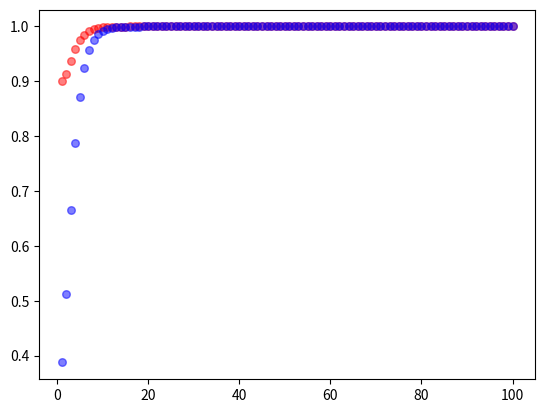

Python code for this plot:
import numpy as np
import matplotlib.pyplot as plt
import math
import random

zero = np.matrix([[1], [0]])
one = np.matrix([[0], [1]])
plus = np.matrix([[1/math.sqrt(2)], [1/math.sqrt(2)]])
minus = np.matrix([[1/math.sqrt(2)], [-1/math.sqrt(2)]])
HAD = 1/math.sqrt(2)*np.matrix([[1,1],[1,-1]])
SWAP = np.matrix([[1,0,0,0],[0,0,1,0],[0,1,0,0],[0,0,0,1]])
X = np.matrix([[0,1],[1,0]])

##helper functions
##==================
def outerP(ket):
    factor1 = ket
    factor2 = ket.getH()
    return factor1*factor2

def zeroMatrixArray(r, c):
    matList = []
    for i in range(r):
        matList.append([])
        for j in range(c):
            matList[i].append(0)
    return matList

def identityMatrix(N):
    returnMatrixArray = zeroMatrixArray(N, N)
    for i in range(N):
        returnMatrixArray[i][i] = 1
    returnMatrix = np.matrix(returnMatrixArray)
    return returnMatrix        

#kroenecker product of two matrices
def t2P(matrix1, matrix2):
    rows1 = matrix1.shape[0]
    cols1 = matrix1.shape[1]
    rows2 = matrix2.shape[0]
    cols2 = matrix2.shape[1]

    cols = cols1*cols2
    rows = rows1*rows2

    returnMatrixArray = zeroMatrixArray(rows, cols)
    
    for i in range(rows1):
        for j in range(cols1):
            for k in range(rows2):
                for l in range(cols2):
                    r = i*rows2+k
                    c = j*cols2+l
                    returnMatrixArray[r][c]=matrix1[i, j]*matrix2[k, l]

    returnMatrix = np.matrix(returnMatrixArray)
    return returnMatrix                

'''accepts argument in form of [matrix1, matrix2, ..., matrixN]
and gives tensor product of those states in that order'''
def tensorP(*args):
    if len(args)>2:
        product = t2P(args[0], args[1])
        i=1
        while(i<len(args)-1):
            product = t2P(product, args[i+1])
            i+=1
        return product
    elif len(args)>1: 
        product = t2P(args[0], args[1])
        return product
    else:
        return args[0]

def trace(matrix):
    Sum = 0
    for i in range(matrix.shape[0]):
        Sum+=matrix[i,i]
    return Sum

def norm(ket):
    dimension = ket.shape[0]
    norm2 = 0
    for i in range(dimension):
        norm2+=abs(ket[i,0])**2
    return math.sqrt(norm2)

'''accepts matrix and returns matrix of elements ranging from rows
r1 to r2 and columns c1 to c2. Row and column numbering starts at 0.
Useful for taking partial trace.  '''
def excise(matrix, r1, r2, c1, c2):
    returnMatrixArray = zeroMatrixArray(r2-r1+1, c2-c1+1)
    for i in range(r2-r1+1):
        for j in range(c2-c1+1):
            returnMatrixArray[i][j] = matrix[r1+i, c1+j]
    returnMatrix = np.matrix(returnMatrixArray)
    return returnMatrix

def partialTrace(tensor, dimension): 
    tRows = tensor.shape[0]
    tCols = tensor.shape[1]
    returnMatrixArray = []

    '''breaks up matrix into MxM blocks and takes trace of each
    of those blocks'''
    for i in range(dimension):
        returnMatrixArray.append([])
        for j in range(dimension):
            returnMatrixArray[i].append(trace(excise(tensor, int(i*tRows/dimension), int((i+1)*tRows/dimension-1), int(j*tCols/dimension), int((j+1)*tCols/dimension-1))))
    returnMatrix = np.matrix(returnMatrixArray)
    return returnMatrix

'''projects vector onto given basis. Because all the vectors
in basis are represented in the computational basis along with the
vector ket, the result should also be a matrix representing them in
the computational basis. This means projection returns the same matrix
if the states in basis can span the space in which ket is contained in
(projection would not return the same matrix if ket had say an extra component)
'''
def projection(ket, basis):
    dimension = ket.shape[0]
    returnKet = np.matrix(zeroMatrixArray(dimension, 1))
    for i in range(len(basis)):
        returnKet = returnKet + outerP(basis[i])*ket
    return returnKet


'''checks that two vectors are equal with an error tolerance epsilon'''
def ketApproxEqual(ket1, ket2, epsilon):
    result = True
    for i in range(ket1.shape[0]):
        if abs(ket1[i, 0] - ket2[i, 0])>epsilon:
            result = False
            
    return result

def innerP(ket1, ket2):
    return trace(ket1.T*ket2)

def maxMixedState(dim):
    return identityMatrix(dim)/dim

def genRandVector(dim): #dim is dimension
    elements = []
    norm2 = 0 #the norm that all the not yet assigned components must add up to after each iteration
    
    for i in range(dim):
        elements.append([0])
    for i in range(dim):
        if(i<(dim-1)):
            multiplier = random.uniform(0,1) 
            elementNorm = random.uniform(0, math.sqrt(1-norm2)*multiplier)
            '''if there is no multiplier, then for vectors of large dimension, there will be many components with zero in them because
            the magnitudes of each element before the zeros are assigned too high, i.e. the norm of all components will add up to 1 too soon'''
            phase = random.uniform(0, 2*math.pi)
            elementReal = math.cos(phase)*elementNorm
            elementImag = math.sin(phase)*elementNorm*1j
            element = elementReal + elementImag
            elements[i]=[element]
            norm2+=abs(element)**2
            if abs(norm2-1)<10**(-5):
                break
        else: #last component is assigned so that norm is guarantee to be one
            elementNorm = math.sqrt(1-norm2)
            phase = random.uniform(0, 2*math.pi)
            elementReal = math.cos(phase)*elementNorm
            elementImag = math.sin(phase)*elementNorm*1j
            element = elementReal + elementImag
            elements[dim-1] = [element]   
    
    return np.matrix(elements)

def generateInputStates(N):
    inputStates = []
    for i in range(N):
        inputStates.append(genRandVector(N))
    return inputStates

def generateInputBasisVectors(M):
    ''' constructs basis vectors by taking slices of identity matrix, which will
    have columns with a single 1 along them'''
    inputBasisVectors = []
    for i in range(M):
        inputBasisVectors.append(excise(identityMatrix(M), 0, M-1, i, i))
    return inputBasisVectors

def generateUnitaries(inputBasisVectors, inputStates):
    M = len(inputBasisVectors)

    unitaries = []

    ''' [redacted]
    orthonormal bases for each unitary U_k. They are constructed so that
    inputBasisVectors[i] = generateUnitaries(.,.)[i]*inputStates[i]'''

    for k in range(M):
        cmBasis = []
        bmBasis = []
        usedStates = []

        #Step 1
        bmBasis.append(inputStates[k])
        usedStates.append(k)

        #Step 2
        cmBasis.append(inputBasisVectors[k])

        for l in range(M-1):
            ''' selects a random vector from the set of input states that has not been used yet.
            orthogonalizes it using states already in bmBasis.'''
            index = random.randint(0, len(inputStates)-1)
            while (index in usedStates):
                index = random.randint(0, len(inputStates)-1)
            outerPSum = np.matrix(zeroMatrixArray(M, M))
            for n in range(len(bmBasis)):
                outerPSum = outerPSum + outerP(bmBasis[n])
            vector = inputStates[index] - outerPSum*inputStates[index]
            if(norm(vector)>0):
                vector = vector/norm(vector)
                '''the process works if a set of input states is chosen such that vector may turn out to be the zero vector. Example: linearly dependent non orthogonal states'''
            bmBasis.append(vector)
         
            Sum = np.matrix(zeroMatrixArray(M, 1))
            counter = 0
            
            for m in range(M):
                '''cycles through all vectors in set of input states and selects ones not used yet. A state may be spanned by bmBasis if its
                projection onto bmBasis is equal to itself.'''
                if (ketApproxEqual(projection(inputStates[m], bmBasis), inputStates[m], 10**(-8)) and not(m in usedStates)):
                    Sum = Sum + inputBasisVectors[m]
                    counter+=1

            #counter is guaranteed to be non-zero
            cmBasis.append(1/math.sqrt(counter)*Sum)
            usedStates.append(index)
            
        U=np.matrix(zeroMatrixArray(M, M))
        for j in range(M):
            U=U+cmBasis[j]*bmBasis[j].getH()
        unitaries.append(U)

    return unitaries

#matrix not in canonical form
def probTransMatrix(inputBasisVectors, inputState, unitaries):
    dim = len(inputBasisVectors)
    pMatrix = zeroMatrixArray(dim, dim)
    for i in range(dim):
        for j in range(dim):
            element = abs((inputBasisVectors[j].getH()*unitaries[i]*inputState)[0,0])**2
            pMatrix[i][j] = element
    return np.matrix(pMatrix)


def probTransMatrixN(N, inputBasisVectors, inputState, unitaries):
    pMatrix = probTransMatrix(inputBasisVectors, inputState, unitaries)
    return pMatrix**N

#plots average probability of success. All arguments besides color and Nq accepted as lists
def plotGraphAvgProbMarkov(Nq, inputBasisVectors, inputProbWeights, CTCProbWeights, inputStates, unitaries, color):
    
    dim = len(inputBasisVectors)
    for i in range(Nq):
        averageProb=0
        for j in range(dim):
            inputStateIndex = j
            pN=probTransMatrixN(i+1, inputBasisVectors, inputStates[j], unitaries)
            uN= CTCProbWeights*pN #CTCProbWeights if denoted as matrix u in notes
            #print(p)
            Sum = 0 
            
            Sum+=uN[0, inputStateIndex]
            averageProb+=inputProbWeights[inputStateIndex]*Sum

        plt.scatter(i+1, averageProb, s=30, c=color, alpha = 0.5)
        
##    plt.show()

'''maximizes the probability of success after N iterations by setting the initial CTC state as described in notes'''
def optimizeCTC(N, inputBasisVectors, inputProbWeights, inputStates, unitaries):
    dim = len(inputBasisVectors)
    pMatrices = []

    maxMixedState = []

    for i in range(dim):
        maxMixedState.append(1/dim)
    
    for i in range(dim):
        pMatrices.append(probTransMatrixN(N, inputBasisVectors, inputStates[i], unitaries))
    Max = 0
    index = 0
    for i in range(dim): #loops through CTC coefficients. Process corresponds to (12) in the notes 
        quantity = 0
        for j in range(dim):
            quantity += inputProbWeights[j]*pMatrices[i][i, j] #finds coefficient of CTC coefficient
        if(quantity>Max):
            Max = quantity
            index = i
    CTCProbWeights = zeroMatrixArray(1, dim)
    CTCProbWeights[0][index]=1
    CTCProbWeights = np.matrix(CTCProbWeights)
    plotGraphAvgProbMarkov(N, inputBasisVectors, inputProbWeights, CTCProbWeights, inputStates, unitaries, 'r') #plots optimized curve in red
    plotGraphAvgProbMarkov(N, inputBasisVectors, inputProbWeights, maxMixedState, inputStates, unitaries, 'b') #plots curve with CTC initialized to maximally mixed state in blue

#Markov method applied for BB84 states
    
I=identityMatrix(2)
unitaries = [SWAP, tensorP(X,X), tensorP(X,I)*tensorP(HAD,I), tensorP(X,HAD)*SWAP]
inputBasisVectors = [tensorP(zero, zero),
                     tensorP(zero, one),
                     tensorP(one, zero),
                     tensorP(one, one)]
BB84InputStates = [tensorP(zero, zero), tensorP(one, zero), tensorP(plus, zero), tensorP(minus, zero)]
print(probTransMatrix(inputBasisVectors, BB84InputStates[0], unitaries))
CTCProbWeights = [.25, .25, .25, .25] #1/4*(|00> + |01> + |10> + |11>)
inputProbWeights = [.85, .05, .05, .05]
Nq = 100
#plotGraphAvgProbMarkov(Nq, inputBasisVectors, inputProbWeights, CTCProbWeights, BB84InputStates, unitaries, 'g')
optimizeCTC(Nq, inputBasisVectors, inputProbWeights, BB84InputStates, unitaries)

plt.show()









